Run: headless pygame with SDL's dummy video driver; simulated clock (each Clock.tick advances the game by its frame time, no real sleeping); random seed 0; keys injected as events and as key.get_pressed() state; no mouse input.
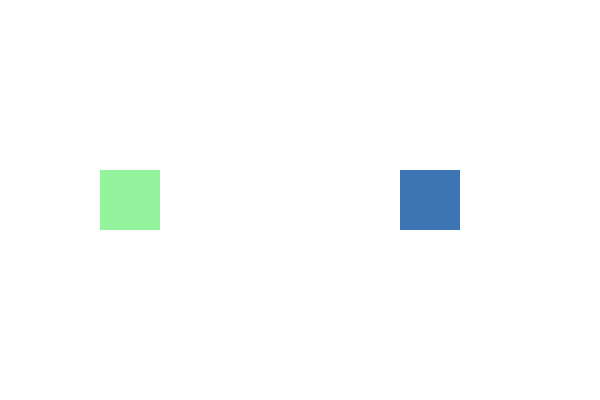
Frame 1 of 4 · flips 1–60 · no input
Frame 2 of 4 · flips 61–180 · tapped SPACE, RETURN · held RIGHT (→), D · screen unchanged from frame 1, image omitted
Frame 3 of 4 · flips 181–300 · held DOWN (↓), S · screen unchanged from frame 2, image omitted
Frame 4 of 4 · flips 301–420 · held LEFT (←), A, UP (↑), W · screen unchanged from frame 3, image omitted

The pygame program that drew these frames:

import pygame
import random

pygame.init()

screen = pygame.display.set_mode((600, 400))
pygame.display.set_caption("Two Sprites with Custom Color Change Event")
clock = pygame.time.Clock()

def random_color():
    return (random.randint(50,255), random.randint(50,255), random.randint(50,255))

class ColorSprite(pygame.sprite.Sprite):
    def __init__(self, x, y, color):
        super().__init__()
        self.image = pygame.Surface((60, 60))
        self.color = color
        self.image.fill(self.color)
        self.rect = self.image.get_rect()
        self.rect.topleft = (x, y)

    def change_color(self):
        self.color = random_color()
        self.image.fill(self.color)

sprite1 = ColorSprite(100, 170, random_color())
sprite2 = ColorSprite(400, 170, random_color())

all_sprites = pygame.sprite.Group()
all_sprites.add(sprite1, sprite2)

COLOR_CHANGE_EVENT = pygame.USEREVENT + 1
pygame.time.set_timer(COLOR_CHANGE_EVENT, 2000)  

running = True
while running:
    screen.fill((255, 255, 255))  

    for event in pygame.event.get():
        if event.type == pygame.QUIT:
            running = False

        elif event.type == COLOR_CHANGE_EVENT:
            sprite1.change_color()
            sprite2.change_color()

    all_sprites.draw(screen)

    pygame.display.flip()
    clock.tick(60)

pygame.quit()
